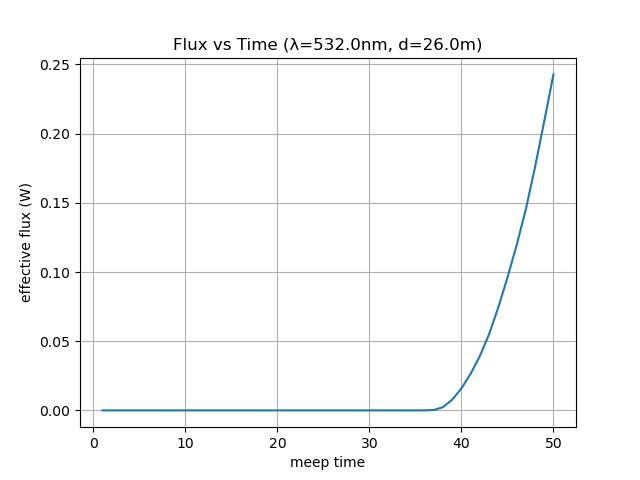

Data behind this chart, as committed beside it:
time, flux
1.0, 0.0
2.0, 0.0
3.0, 0.0
4.0, 0.0
5.0, 0.0
6.0, 0.0
7.0, 0.0
8.0, 0.0
9.0, 0.0
10.0, 0.0
11.0, 0.0
12.0, 0.0
13.0, 0.0
14.0, 0.0
15.0, 0.0
16.0, 0.0
17.0, 0.0
18.0, 0.0
19.0, 0.0
20.0, 0.0
21.0, 4.2380884224144326e-288
22.0, 4.782839480891999e-250
23.0, 2.2633780820226432e-215
24.0, 9.261429642933236e-184
25.0, 5.7432342343138554e-155
26.0, 8.321212421244962e-129
27.0, 3.90147219535379e-105
28.0, 7.447947073166476e-84
29.0, 6.627556767684886e-65
30.0, 2.833484849492429e-48
31.0, 5.231173608159953e-34
32.0, 3.007934288884406e-22
33.0, 2.400838858510343e-13
34.0, 1.2746434448646259e-08
35.0, 1.143838314690525e-06
36.0, 1.4330515956965857e-05
37.0, 0.0002965
38.0, 0.002354
39.0, 0.007784
40.0, 0.01587
41.0, 0.02647
42.0, 0.03923
43.0, 0.055
44.0, 0.07428
45.0, 0.09596
46.0, 0.1194
47.0, 0.1454
48.0, 0.1759
49.0, 0.209
50.0, 0.2428
